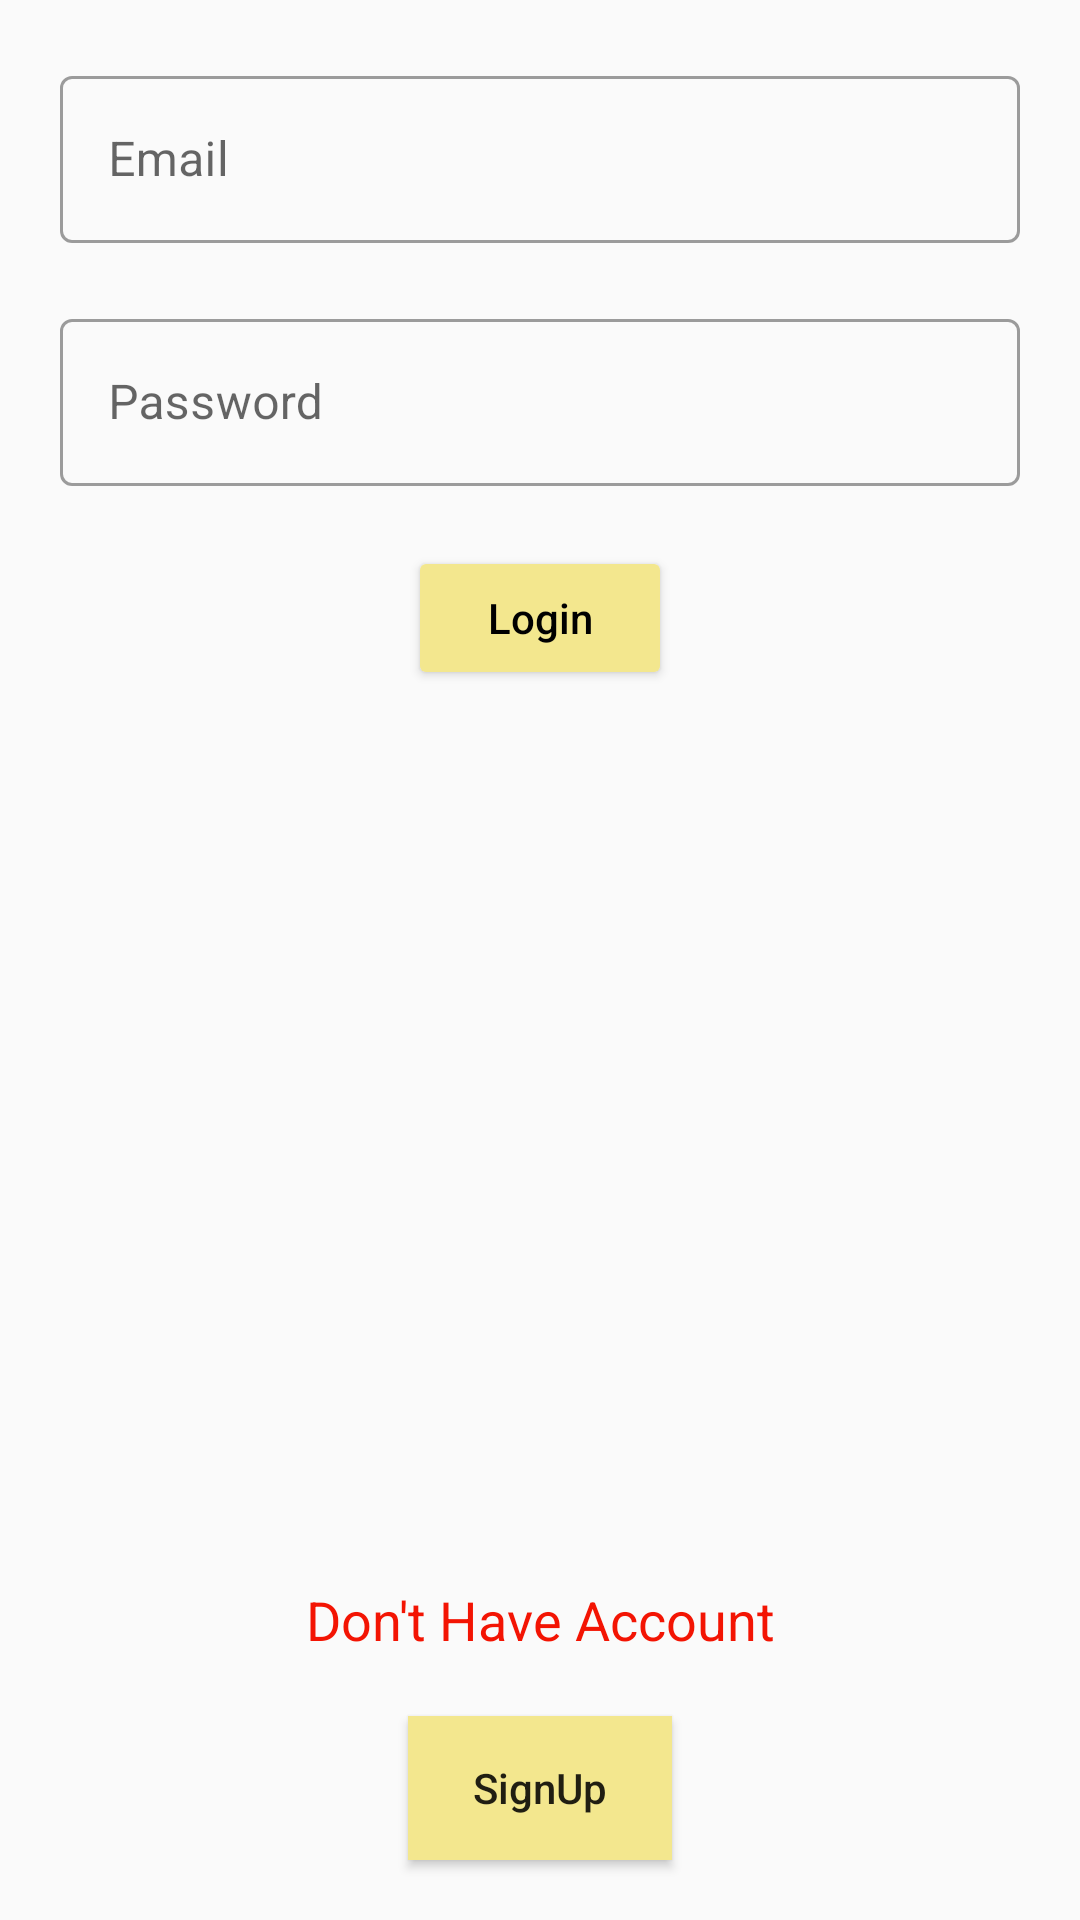

Reconstruct the res/layout file that produces this screen, plus the resources it refers to.
<!-- AndroidManifest.xml: application theme Theme.Train_Food_Order_App -->
<!-- res/layout/fragment_sign_in_.xml -->
<?xml version="1.0" encoding="utf-8"?>
<androidx.constraintlayout.widget.ConstraintLayout xmlns:android="http://schemas.android.com/apk/res/android"
    xmlns:app="http://schemas.android.com/apk/res-auto"
    xmlns:tools="http://schemas.android.com/tools"
    android:layout_width="match_parent"
    android:layout_height="match_parent"
    tools:context=".Login.SignIn_Fragment">


    <com.google.android.material.textfield.TextInputLayout
        android:id="@+id/textInputLayout2"
        style="@style/Widget.MaterialComponents.TextInputLayout.OutlinedBox"
        android:layout_width="match_parent"
        android:layout_height="wrap_content"
        android:layout_margin="@dimen/margin20"
        app:layout_constraintEnd_toEndOf="parent"
        app:layout_constraintStart_toStartOf="parent"
        app:layout_constraintTop_toTopOf="parent">

        <com.google.android.material.textfield.TextInputEditText
            android:id="@+id/loginEmail"
            android:layout_width="match_parent"
            android:layout_height="wrap_content"
            android:hint="Email" />
    </com.google.android.material.textfield.TextInputLayout>

    <com.google.android.material.textfield.TextInputLayout
        android:id="@+id/textInputLayout"
        style="@style/Widget.MaterialComponents.TextInputLayout.OutlinedBox"
        android:layout_width="match_parent"
        android:layout_height="wrap_content"
        android:layout_margin="@dimen/margin20"
        app:layout_constraintEnd_toEndOf="@+id/textInputLayout2"
        app:layout_constraintStart_toStartOf="@+id/textInputLayout2"
        app:layout_constraintTop_toBottomOf="@+id/textInputLayout2">

        <com.google.android.material.textfield.TextInputEditText
            android:id="@+id/loginPassword"
            android:layout_width="match_parent"
            android:layout_height="wrap_content"
            android:hint="Password" />
    </com.google.android.material.textfield.TextInputLayout>


    <Button
        android:id="@+id/loginBtn"
        android:layout_width="wrap_content"
        android:layout_height="wrap_content"
        android:layout_margin="@dimen/margin20"
        android:backgroundTint="@color/lightYellow"
        android:text="Login"
        android:textAllCaps="false"
        android:textColor="@color/black"
        app:layout_constraintEnd_toEndOf="@+id/textInputLayout"
        app:layout_constraintStart_toStartOf="@+id/textInputLayout"
        app:layout_constraintTop_toBottomOf="@+id/textInputLayout" />

    <TextView
        android:layout_width="wrap_content"
        android:layout_height="wrap_content"
        android:layout_margin="@dimen/margin20"
        android:text="Don't Have Account"
        android:textColor="@color/red"
        android:textSize="@dimen/textSize18"
        app:layout_constraintBottom_toTopOf="@+id/dontHaveAccount"
        app:layout_constraintEnd_toEndOf="@+id/dontHaveAccount"
        app:layout_constraintStart_toStartOf="@+id/dontHaveAccount" />
    <Button
        android:id="@+id/dontHaveAccount"
        android:layout_width="wrap_content"
        android:layout_height="wrap_content"
        android:background="@color/lightYellow"
        android:text="SignUp"
        android:textAllCaps="false"
        android:layout_margin="@dimen/margin20"
        app:layout_constraintBottom_toBottomOf="parent"
        app:layout_constraintEnd_toEndOf="parent"
        app:layout_constraintStart_toStartOf="parent" />

</androidx.constraintlayout.widget.ConstraintLayout>
<!-- resources referenced by this layout -->
<resources>
  <color name="black">#FF000000</color>
  <color name="lightYellow">#F3E78E</color>
  <color name="red">#F31403</color>
  <dimen name="margin20">20dp</dimen>
  <dimen name="textSize18">18sp</dimen>
  <style name="Theme.Train_Food_Order_App" parent="Base.Theme.Train_Food_Order_App" />
  <style name="Base.Theme.Train_Food_Order_App" parent="Theme.MaterialComponents.DayNight.NoActionBar.Bridge">
          
          
      </style>
</resources>
